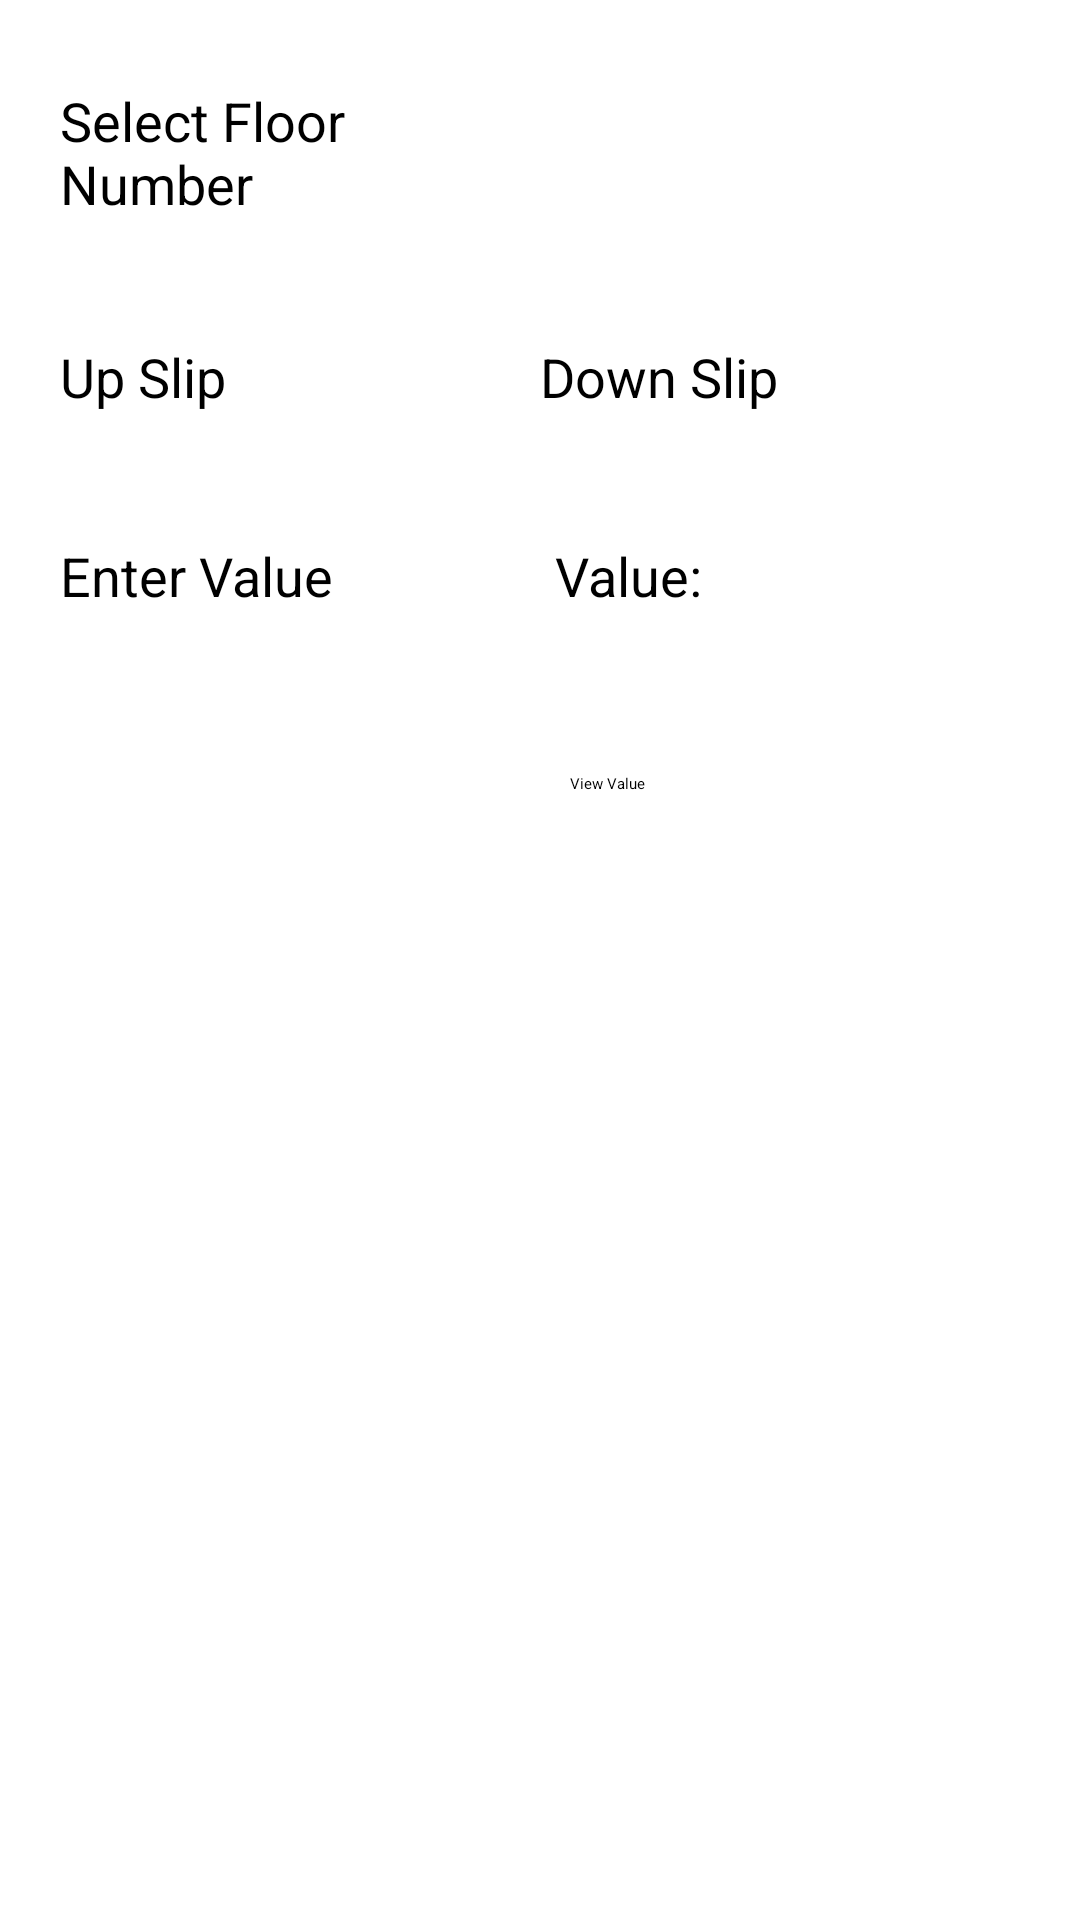

Produce the Android XML layout that renders to this screen, including the resource entries it uses.
<!-- AndroidManifest.xml: application theme AppTheme -->
<!-- res/layout/activity_level_function.xml -->
<?xml version="1.0" encoding="utf-8"?>
<LinearLayout xmlns:android="http://schemas.android.com/apk/res/android"
    xmlns:tools="http://schemas.android.com/tools"
    android:layout_width="match_parent"
    android:layout_height="match_parent"
    android:background="@color/white"
    android:orientation="vertical">

    <LinearLayout
        android:layout_width="match_parent"
        android:layout_height="wrap_content"
        android:orientation="horizontal"
        android:layout_marginTop="1dp">

        <Button
            android:id="@+id/btnLevelFunctionSetValues"
            android:layout_width="0dp"
            android:layout_height="wrap_content"
            android:layout_weight="1"
            android:background="@drawable/btn_selector"
            android:text="Set Value"
            android:textColor="@color/white" />

        <Button
            android:id="@+id/btnLevelFunctionViewValues"
            android:layout_width="0dp"
            android:layout_height="wrap_content"
            android:layout_marginLeft="1dp"
            android:layout_weight="1"
            android:background="@drawable/btn_selector"
            android:text="View Value"
            android:textColor="@color/white" />
    </LinearLayout>

<ScrollView
    android:id="@+id/svSetLevelFunctionValue"
    android:layout_width="match_parent"
    android:layout_height="match_parent">
<LinearLayout
    android:layout_width="match_parent"
    android:layout_height="match_parent"
    android:background="@color/white"
    android:orientation="vertical">
    <LinearLayout
        android:layout_width="match_parent"
        android:layout_height="wrap_content"
        android:layout_margin="10dp"
        android:orientation="horizontal">

        <TextView
            android:layout_width="0dp"
            android:layout_height="wrap_content"
            android:layout_weight="1"
            android:padding="10dp"
            android:textColor="@color/black"
            android:text="Select Floor Number"
            android:textSize="18sp" />

        <Spinner
            android:id="@+id/levelFrag_floorNumber"
            android:layout_width="0dp"
            android:layout_height="wrap_content"
            android:layout_gravity="center"
            android:layout_weight="1" />

    </LinearLayout>

    <LinearLayout
        android:layout_width="match_parent"
        android:layout_height="wrap_content"
        android:layout_margin="20dp">

        <RadioGroup
            android:id="@+id/rdogpUpDownSlip"
            android:layout_width="match_parent"
            android:layout_height="wrap_content"
            android:orientation="horizontal">

            <RadioButton
                android:id="@+id/rdoUpSlip"
                android:layout_width="0dp"
                android:layout_height="wrap_content"
                android:layout_weight="1"
                android:textColor="@color/black"
                android:checked="true"
                android:text="Up Slip"
                android:textSize="18dp" />

            <RadioButton
                android:id="@+id/rdoDownSlip"
                android:layout_width="0dp"
                android:layout_height="wrap_content"
                android:layout_weight="1"
                android:textColor="@color/black"
                android:text="Down Slip"
                android:textSize="18dp" />
        </RadioGroup>
    </LinearLayout>


    <LinearLayout
        android:layout_width="match_parent"
        android:layout_height="wrap_content"
        android:orientation="horizontal"
        android:weightSum="1">
        <EditText
            android:id="@+id/edtLevelFunctionSlipValue"
            android:layout_width="125dp"
            android:layout_height="wrap_content"
            android:layout_margin="20dp"
            android:hint="Enter Value"
            android:textColor="@color/black"
            android:inputType="number"
            android:maxLength="3"
            android:textSize="18sp" />
        <TextView
            android:text="Value:"
            android:layout_width="wrap_content"
            android:layout_height="42dp"
            android:id="@+id/textView2"
            android:layout_marginLeft="20dp"
            android:layout_marginTop="20dp"
            android:textSize="18dp"
            android:textColor="@color/black"/>

        <TextView

            android:layout_width="80dp"
            android:layout_height="36dp"
            android:id="@+id/textViewValue"
            android:layout_margin="20dp"
            android:textSize="20dp"
            android:textColor="@color/black"
            android:textStyle="bold"
            android:layout_weight="0.13" />

    </LinearLayout>
    <LinearLayout
        android:layout_width="match_parent"
        android:layout_height="wrap_content"
        android:orientation="horizontal">
    <Button
        android:id="@+id/btnSetSlipValue"
        android:layout_width="160dp"
        android:layout_height="wrap_content"
        android:layout_margin="10dp"
        android:background="@drawable/btn_selector"
        android:text="Set Level Value"
        android:textColor="@color/white"
        android:textSize="18sp" />


        <Button
            android:text="View Value"
            android:layout_width="match_parent"
            android:layout_margin="10dp"
            android:layout_height="wrap_content"
            android:id="@+id/btnViewValue"
            android:background="@drawable/btn_selector"/>

    </LinearLayout>
    <Button
        android:id="@+id/btnAutoLevelFunction"
        android:layout_width="match_parent"
        android:layout_height="wrap_content"
        android:layout_margin="10dp"
        android:background="@drawable/btn_selector"
        android:text="Auto Level"
        android:textColor="@color/white"
        android:textSize="18sp"/>




</LinearLayout>
</ScrollView>


    <RelativeLayout
        android:id="@+id/rlViewLevelFunctionValue"
        android:layout_width="match_parent"
        android:layout_height="wrap_content"
        android:visibility="gone">

        <ScrollView
            android:layout_width="match_parent"
            android:layout_height="match_parent"
            android:layout_above="@+id/btnViewLevelFunction">
            <LinearLayout
                android:id="@+id/llLevelFunction"
                android:layout_width="match_parent"
                android:layout_height="wrap_content"
                android:layout_margin="10dp"
                android:orientation="vertical">
            </LinearLayout>

        </ScrollView>


        <Button
            android:id="@+id/btnViewLevelFunction"
            android:layout_width="match_parent"
            android:layout_height="wrap_content"
            android:layout_alignParentBottom="true"
            android:background="@drawable/btn_selector"
            android:padding="10dp"
            android:text="View Level"
            android:textColor="@color/white" />

    </RelativeLayout>

</LinearLayout>
<!-- resources referenced by this layout -->
<resources>
  <color name="black">#000000</color>
  <color name="white">#FFFFFF</color>
  <style name="AppTheme" parent="Theme.Sherlock">
          <item name="android:actionBarStyle">@style/MyActionBar</item>
          <item name="android:panelFullBackground">@android:color/white</item>
          <item name="android:colorBackground">@android:color/background_dark</item>
      </style>
  <style name="MyActionBar" parent="@android:style/Widget.Holo.Light.ActionBar">
          <item name="android:background">#4e5f9e</item>
      </style>
</resources>
